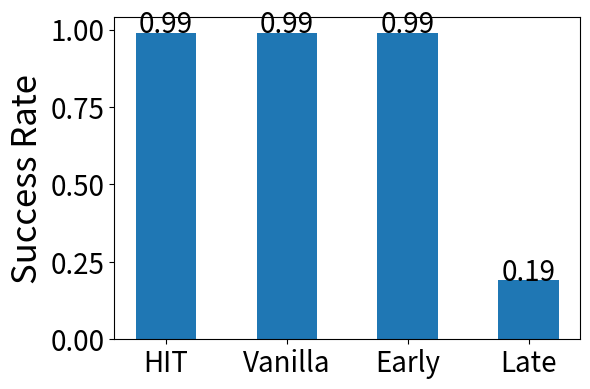

This figure's Python source: (Note: this script raises an exception after producing the figure.)


import matplotlib.pyplot as plt

# 设置matplotlib使用TrueType字体
plt.rcParams['pdf.fonttype'] = 42  # 这对于PDF输出很重要
plt.rcParams['ps.fonttype'] = 42   # 这对于PostScript输出很重要

plt.rcParams['xtick.labelsize'] = 20
plt.rcParams['ytick.labelsize'] = 20
plt.rcParams['axes.labelsize'] = 15



fig, axs = plt.subplots(1, 1, figsize=(6, 4))

names = ['HIT', 'Vanilla', 'Early', 'Late']
data = {
    'HIT-SuccessRate': [0.99],
    'Vanilla Two-tower-SuccessRate': [0.99],
    'Early Interaction-SuccessRate': [0.99],
    'Late Interaction-SuccessRate': [0.19]
}


values = [val[0] for val in data.values()]


for i in range(len(names)):
    axs.text(x=i, y=values[i], s=values[i], ha='center', fontsize=20)

axs.bar(names, values, width=0.5)
axs.set_ylabel('Success Rate', fontsize=25)
# axs.set_title('QPS=35000 Response Success Rate')
axs.set_xticks(range(len(names)))
axs.set_xticklabels(names)



# 调整子图布局
plt.tight_layout()

plt.savefig('../figure/efficiency-2.eps', dpi=300)  # eps文件，用于LaTeX
plt.savefig('../figure/efficiency-2.svg', dpi=300)  # svg文件，可伸缩矢量图形 (Scalable Vector Graphics)
plt.savefig("../figure/efficiency-2.pdf",format="pdf")
plt.show()
